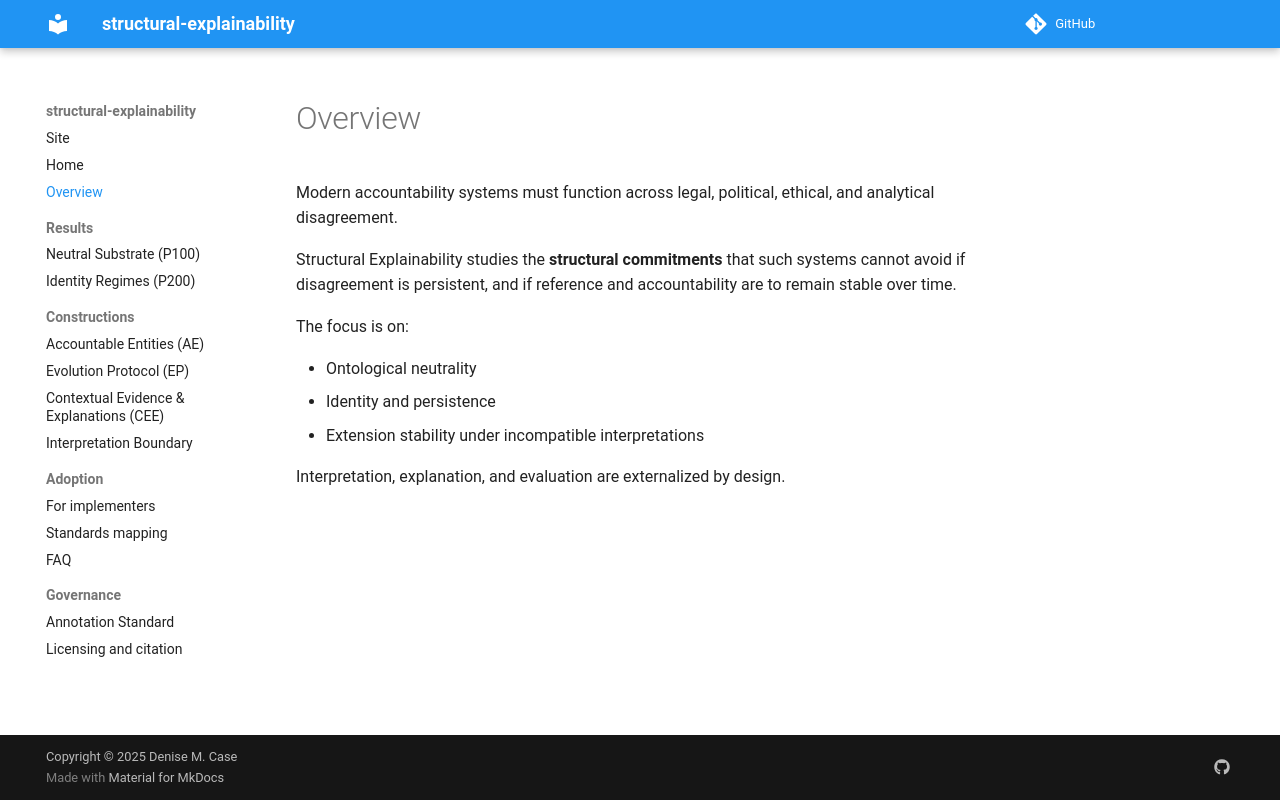

repository: structural-explainability/site · page: en/overview/index.html · generator: mkdocs

# Overview

Modern accountability systems must function across
legal, political, ethical, and analytical disagreement.

Structural Explainability studies the **structural commitments**
that such systems cannot avoid if disagreement is persistent,
and if reference and accountability are to remain stable over time.

The focus is on:

- Ontological neutrality
- Identity and persistence
- Extension stability under incompatible interpretations

Interpretation, explanation, and evaluation are externalized by design.
